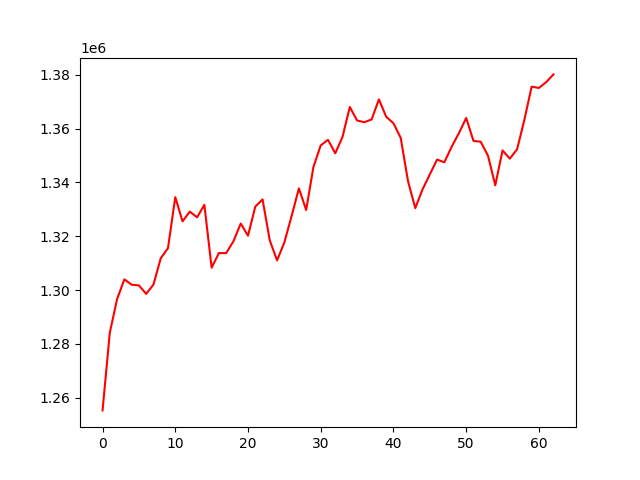

Values plotted in this chart, from the file beside it:
, 0
0, 1255347
1, 1284230
2, 1296673
3, 1304009
4, 1302013
5, 1301749
6, 1298608
7, 1302065
8, 1311808
9, 1315606
10, 1334536
11, 1325528
12, 1329160
13, 1327019
14, 1331673
15, 1308338
16, 1313764
17, 1313736
18, 1318166
19, 1324723
20, 1320206
21, 1331000
22, 1333693
23, 1318414
24, 1311041
25, 1317715
26, 1327534
27, 1337776
28, 1329757
29, 1345749
30, 1353734
31, 1355805
32, 1350809
33, 1356943
34, 1367996
35, 1362972
36, 1362343
37, 1363375
38, 1370818
39, 1364370
40, 1361952
41, 1356520
42, 1340451
43, 1330433
44, 1337422
45, 1342967
46, 1348472
47, 1347473
48, 1353229
49, 1358271
50, 1363929
51, 1355418
52, 1355092
53, 1349898
54, 1338929
55, 1351864
56, 1348802
57, 1352287
58, 1363214
59, 1375542
... 3 more rows
